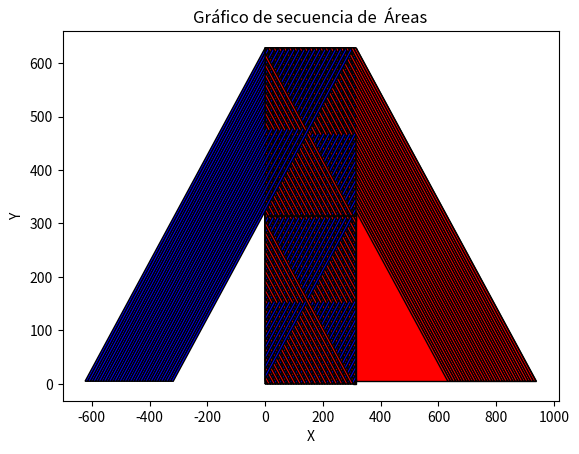
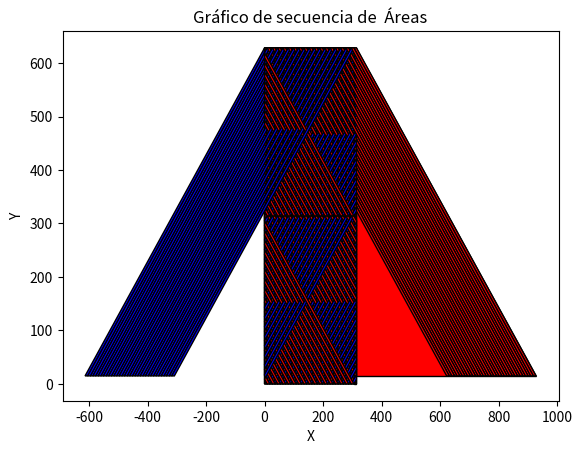
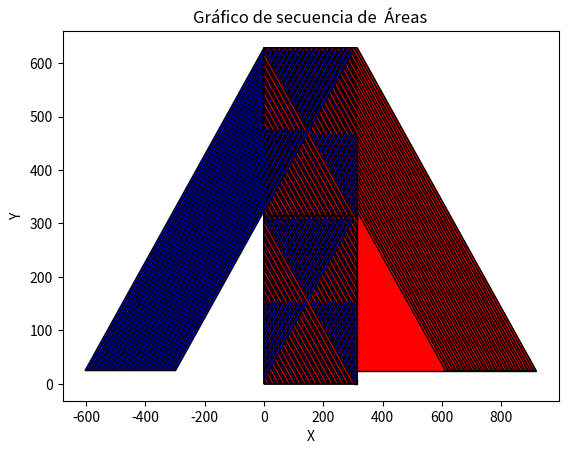
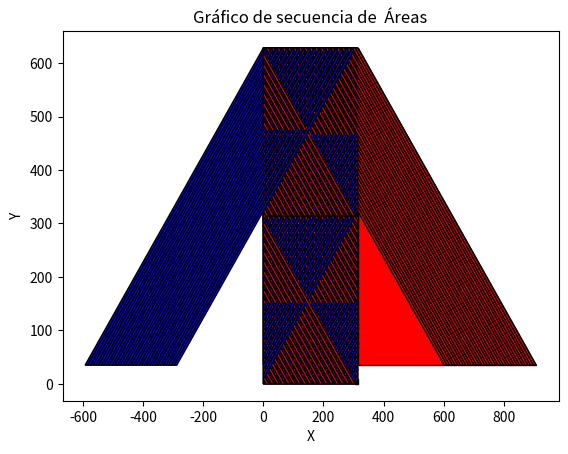
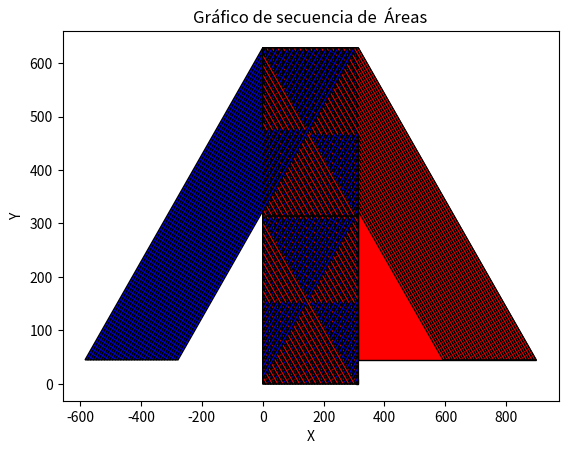
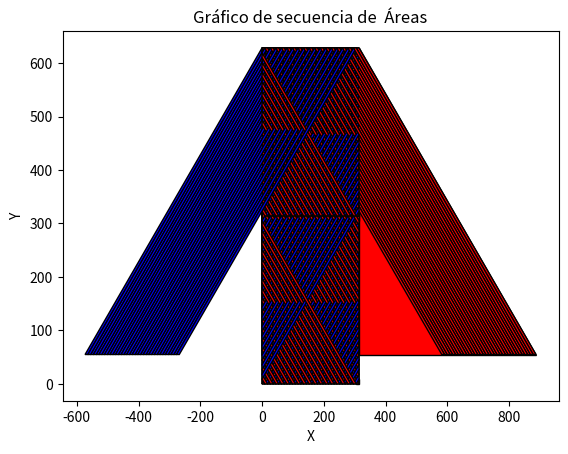
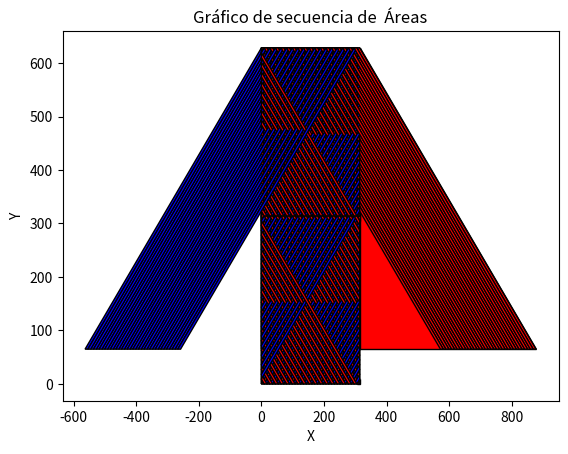
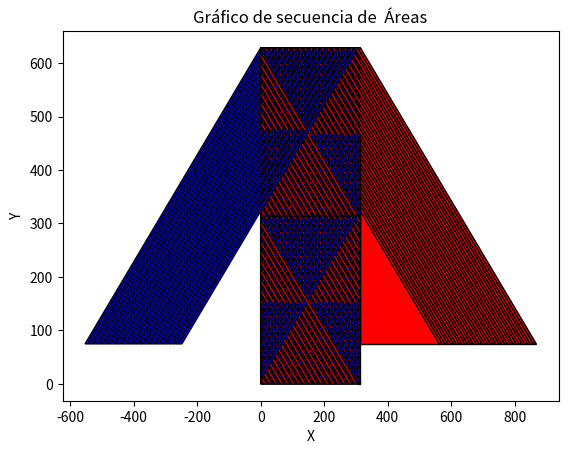
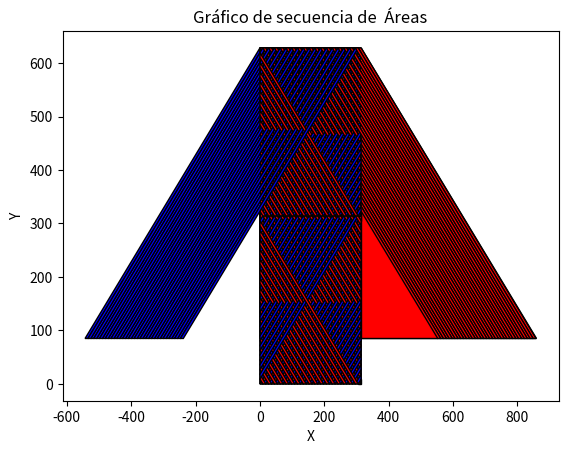
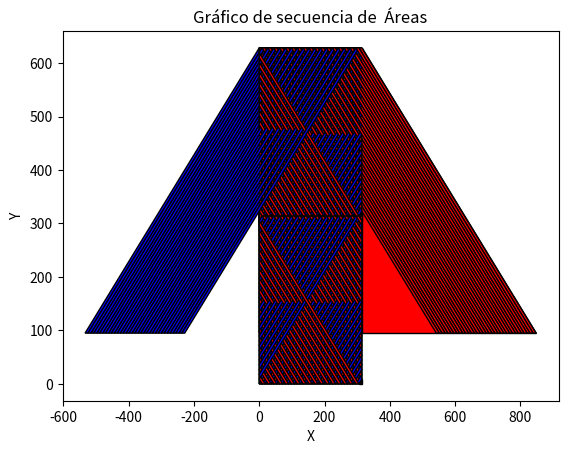
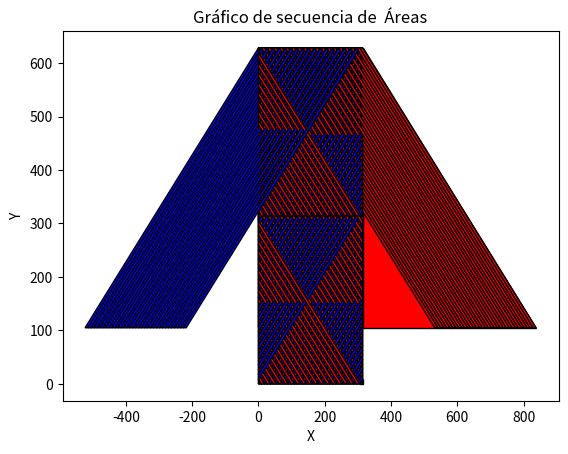
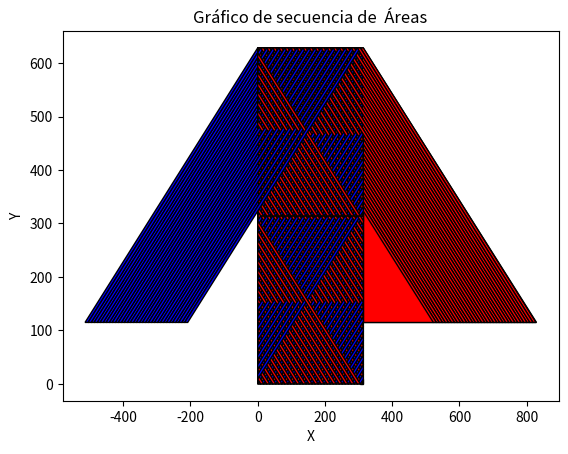
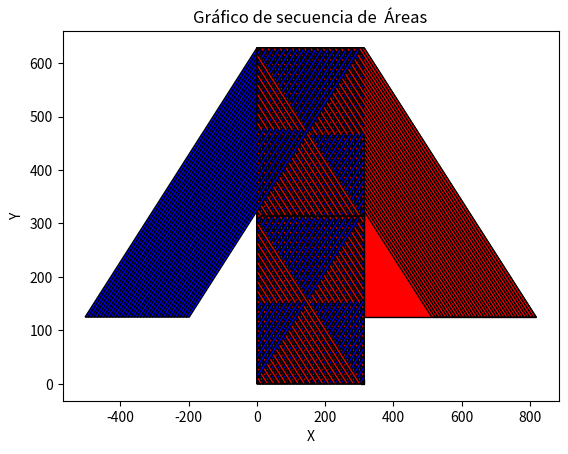
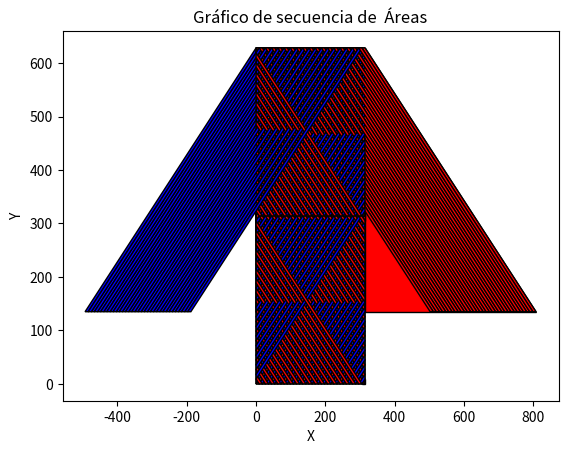
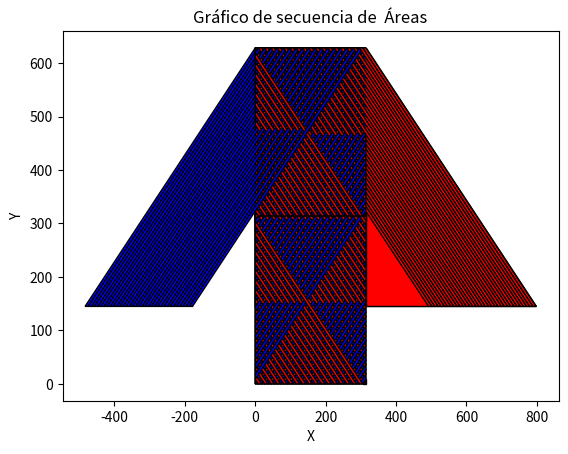
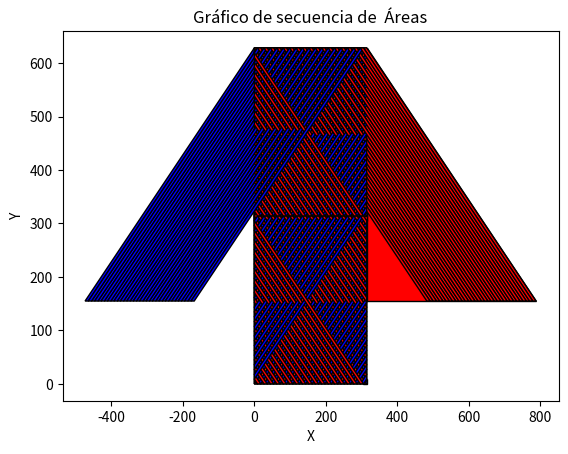

Generate these figures, in order, with matplotlib:
import matplotlib.pyplot as plt
import math

PI = math.pi
radio=50.0
NP=35
PASO_HELICE=314.1592653589794
orden_de_patrones=[1, 3, 5, 7, 9, 11, 13, 15, 17, 19, 21, 23, 25, 27, 29, 31, 33, 35, 2, 4, 6, 8, 10, 12, 14, 16, 18, 20, 22, 24, 26, 28, 30, 32, 34]
vector_X_cara_a=[0.0, 8.975979010256552, 17.951958020513104, 26.927937030769655, 35.90391604102621, 44.87989505128276, 53.85587406153931, 62.83185307179586, 71.80783208205241, 80.78381109230897, 89.75979010256552, 98.73576911282207, 107.71174812307862, 116.68772713333517, 125.66370614359172, 134.6396851538483, 143.61566416410483, 152.59164317436137, 161.56762218461793, 170.5436011948745, 179.51958020513104, 188.49555921538757, 197.47153822564414, 206.4475172359007, 215.42349624615724, 224.39947525641378, 233.37545426667035, 242.3514332769269, 251.32741228718345, 260.30339129744, 269.2793703076966, 278.2553493179531, 287.23132832820966, 296.2073073384662, 305.18328634872273]
PASO_EN_Y=8.975979010256554
CANTIDAD_VUELTAS_HELICE=2
alfa=0.7853981633974483
#longitud_util = 300 #Longitud útil del patrón
longitud_util = 5 #Longitud útil del patrón

PASO_HELICE=314.1592653589794


def grafico_patron_elegido(PI, radio, NP, PASO_HELICE, orden_de_patrones, vector_X_cara_a, PASO_EN_Y, CANTIDAD_VUELTAS_HELICE, alfa, longitud_util):
    
    # Calcular puntos en X para las caras A y B
    XA = vector_X_cara_a
    XA.append(2*PI*radio)  # Agregar el último punto en XA

    YA = [i * PASO_EN_Y for i in range(NP + 1)]  # Generar valores YA
    YA.append(PASO_HELICE)  # Agregar el último punto en XA
    
    # Generar áreas para graficar
    AREAS_IDA = []
    AREAS_VUELTA = []
    # Graficar áreas
    fig, ax = plt.subplots()
    # Etiquetas de los ejes
    ax.set_xlabel('X')
    ax.set_ylabel('Y')
    ax.set_title('Gráfico de secuencia de  Áreas')
    for secuencia in orden_de_patrones:
        NP=len(orden_de_patrones)
        print(secuencia)
        print(NP)
        secuencia=secuencia-1
        print(secuencia)
        # Área entre XA e YB
        if CANTIDAD_VUELTAS_HELICE>0:

            LONGITUD_IRREGULAR=longitud_util-CANTIDAD_VUELTAS_HELICE*PASO_HELICE

            for i in range(CANTIDAD_VUELTAS_HELICE):
                area_regular_ida(secuencia, NP, XA, YA, i, PASO_HELICE, AREAS_IDA, ax)

            for j in range(CANTIDAD_VUELTAS_HELICE):
                area_regular_vuelta(secuencia, NP, XA, YA, j, PASO_HELICE, AREAS_VUELTA, ax)
            
            area_irregular_ida(secuencia, XA, PASO_HELICE, AREAS_IDA, ax, CANTIDAD_VUELTAS_HELICE, LONGITUD_IRREGULAR, alfa, PI, radio)
            
            area_irregular_vuelta(secuencia, XA, PASO_HELICE, AREAS_VUELTA, ax, CANTIDAD_VUELTAS_HELICE, LONGITUD_IRREGULAR, alfa, PI, radio)
        else:
            LONGITUD_IRREGULAR=longitud_util
            
            area_irregular_ida(secuencia, XA, PASO_HELICE, AREAS_IDA, ax, CANTIDAD_VUELTAS_HELICE, LONGITUD_IRREGULAR, alfa, PI, radio)
            
            area_irregular_vuelta(secuencia, XA, PASO_HELICE, AREAS_VUELTA, ax, CANTIDAD_VUELTAS_HELICE, LONGITUD_IRREGULAR, alfa, PI, radio)

    print(AREAS_IDA)
    print(AREAS_VUELTA)

    plt.show()

def area_regular_ida(secuencia, NP, XA, YA, i, PASO_HELICE, AREAS_IDA, ax):
    if secuencia!=NP:
        area_ida_1 = [
            (XA[secuencia], YA[0]+PASO_HELICE*i),
            (XA[secuencia + 1], YA[0]+PASO_HELICE*i),
            (XA[NP], YA[NP-secuencia-1]+PASO_HELICE*i),
            (XA[NP], YA[NP-secuencia]+PASO_HELICE*i)
        ]
    else:
        area_ida_1 = [
            (XA[secuencia-1], YA[0]+PASO_HELICE*i),
            (XA[secuencia], YA[0])+PASO_HELICE*i,
            (XA[NP],YA[NP-secuencia-1]+PASO_HELICE*i)
        ]
    AREAS_IDA.append(area_ida_1)
    xs, ys = zip(*area_ida_1)  # Separar coordenadas X e Y
    ax.fill(xs, ys, 'b', edgecolor='black')  # Rellenar área ida con azul

    # Área entre XA e YB
    if secuencia==0:
        area_ida_2 = [
            (XA[0], YA[NP]+PASO_HELICE*i),
            (XA[secuencia+1], YA[NP]+PASO_HELICE*i),
            (XA[0], YA[NP-secuencia-1]+PASO_HELICE*i)
        ]
    else:
        area_ida_2 = [
            (XA[0], YA[NP-secuencia]+PASO_HELICE*i),
            (XA[secuencia], YA[NP]+PASO_HELICE*i),
            (XA[secuencia+1], YA[NP]+PASO_HELICE*i),
            (XA[0], YA[NP-secuencia-1]+PASO_HELICE*i)
        ]
    AREAS_IDA.append(area_ida_2)
    xs, ys = zip(*area_ida_2)  # Separar coordenadas X e Y
    ax.fill(xs, ys, 'b', edgecolor='black')  # Rellenar área ida con azul

def area_regular_vuelta(secuencia, NP, XA, YA, j, PASO_HELICE, AREAS_VUELTA, ax):
    if secuencia==NP:
        area_vuelta_1 = [
            (XA[NP], YA[NP]+PASO_HELICE*j),
            (XA[NP], YA[NP-1]+PASO_HELICE*j),
            (XA[NP-1], YA[NP]+PASO_HELICE*j),
        ]
    else:
        area_vuelta_1 = [
            (XA[secuencia], YA[NP]+PASO_HELICE*j),
            (XA[secuencia + 1], YA[NP]+PASO_HELICE*j),
            (XA[NP], YA[secuencia+1]+PASO_HELICE*j),
            (XA[NP], YA[secuencia]+PASO_HELICE*j)
        ]
    AREAS_VUELTA.append(area_vuelta_1)
    xs, ys = zip(*area_vuelta_1)  # Separar coordenadas X e Y
    ax.fill(xs, ys, 'r', edgecolor='black')  # Rellenar área vuelta con rojo

    if secuencia==0:
        area_vuelta_2 = [
            (XA[0], YA[0]+PASO_HELICE*j),
            (XA[0], YA[1]+PASO_HELICE*j),
            (XA[1], YA[0]),
        ]
    else:
        area_vuelta_2 = [
            (XA[secuencia], YA[0]+PASO_HELICE*j),
            (XA[0], YA[secuencia]+PASO_HELICE*j),
            (XA[0], YA[secuencia+1]+PASO_HELICE*j),
            (XA[secuencia+1], YA[0]+PASO_HELICE*j)
        ]
    AREAS_VUELTA.append(area_vuelta_2)
    xs, ys = zip(*area_vuelta_2)  # Separar coordenadas X e Y
    ax.fill(xs, ys, 'r', edgecolor='black')  # Rellenar área vuelta con rojo


def area_irregular_ida(secuencia, XA, PASO_HELICE, AREAS_IDA, ax, CANTIDAD_VUELTAS_HELICE, LONGITUD_IRREGULAR, alfa, PI, radio):

    a=XA[secuencia]
    b=XA[secuencia+1]
    a1=a+math.tan(alfa)*LONGITUD_IRREGULAR
    b1=b+math.tan(alfa)*LONGITUD_IRREGULAR
    
    maxX=2*PI*radio #Máximo Limite en el eje X
    minY=CANTIDAD_VUELTAS_HELICE*PASO_HELICE
    maxY=minY+LONGITUD_IRREGULAR #Máximo Limite en el eje Y
    
    delta_X1=b1-maxX
    delta_Y1=delta_X1/math.tan(alfa)
    
    if b<maxX and a1<maxX and b1<=maxX:
        area_ida_1 = [
            (a, minY),
            (b, minY),
            (b1, maxY),
            (a1, maxY)
        ]
        AREAS_IDA.append(area_ida_1)
        xs, ys = zip(*area_ida_1)  # Separar coordenadas X e Y
        ax.fill(xs, ys, 'b', edgecolor='black')  # Rellenar área ida con azul
    
    if b==maxX and a1==maxX and delta_Y1==LONGITUD_IRREGULAR:
        area_ida_1 = [
            (a, minY),
            (b, minY),
            (maxX, maxY)
        ]
        AREAS_IDA.append(area_ida_1)
        xs, ys = zip(*area_ida_1)  # Separar coordenadas X e Y
        ax.fill(xs, ys, 'b', edgecolor='black')  # Rellenar área ida con azul
        
        area_ida_2 = [
            (0, minY),
            (b1-b, maxY),
            (0, maxY),
        ]
        AREAS_IDA.append(area_ida_2)
        xs, ys = zip(*area_ida_2)  # Separar coordenadas X e Y
        ax.fill(xs, ys, 'b', edgecolor='black')  # Rellenar área ida con azul
    
    if b<=maxX and a1<maxX and b1>maxX:
        
        area_ida_1 = [
            (a, minY),
            (b, minY),
            (maxX, maxY-delta_Y1),
            (maxX, maxY),
            (a1, maxY)
        ]
        AREAS_IDA.append(area_ida_1)
        xs, ys = zip(*area_ida_1)  # Separar coordenadas X e Y
        ax.fill(xs, ys, 'b', edgecolor='black')  # Rellenar área ida con azul
        
        area_ida_2 = [
            (0, maxY-delta_Y1),
            (delta_X1, maxY),
            (0, maxY),
        ]
        AREAS_IDA.append(area_ida_2)
        xs, ys = zip(*area_ida_2)  # Separar coordenadas X e Y
        ax.fill(xs, ys, 'b', edgecolor='black')  # Rellenar área ida con azul
    
    if b<=maxX and a1>maxX and b1>maxX:
        c=(maxX-b)/math.tan(alfa)
        d=(maxX-a)/math.tan(alfa)
        extremo=(b-a)/math.tan(alfa)
        if d>extremo:
            area_ida_1 = [
                (a, minY),
                (b, minY),
                (maxX, minY+c),
                (maxX, minY+d)
            ]
            AREAS_IDA.append(area_ida_1)
            xs, ys = zip(*area_ida_1)  # Separar coordenadas X e Y
            ax.fill(xs, ys, 'b', edgecolor='black')  # Rellenar área ida con azul
            area_ida_2 = [
                (0, minY+c),
                (0, minY+d),
                (a1-maxX, maxY),
                (b1-maxX, maxY)
            ]
            AREAS_IDA.append(area_ida_2)
            xs, ys = zip(*area_ida_2)  # Separar coordenadas X e Y
            ax.fill(xs, ys, 'b', edgecolor='black')  # Rellenar área ida con azul
        
        if d<=extremo:
            area_ida_1 = [
                (a, minY),
                (maxX, minY),
                (maxX, minY+d)
            ]
            AREAS_IDA.append(area_ida_1)
            xs, ys = zip(*area_ida_1)  # Separar coordenadas X e Y
            ax.fill(xs, ys, 'b', edgecolor='black')  # Rellenar área ida con azul
            area_ida_2 = [
                (0, minY+0),
                (0, minY+d),
                (a1-maxX, maxY),
                (b1-maxX, maxY)
            ]
            AREAS_IDA.append(area_ida_2)
            xs, ys = zip(*area_ida_2)  # Separar coordenadas X e Y
            ax.fill(xs, ys, 'b', edgecolor='black')  # Rellenar área ida con azul


def area_irregular_vuelta(secuencia, XA, PASO_HELICE, AREAS_VUELTA, ax, CANTIDAD_VUELTAS_HELICE, LONGITUD_IRREGULAR, alfa, PI, radio):
    maxX=2*PI*radio #Máximo Limite en el eje X
    minY=CANTIDAD_VUELTAS_HELICE*PASO_HELICE
    maxY=minY+LONGITUD_IRREGULAR #Máximo Limite en el eje Y
    
    a=XA[secuencia]
    b=XA[secuencia+1]
    a1=a-math.tan(alfa)*LONGITUD_IRREGULAR
    b1=b-math.tan(alfa)*LONGITUD_IRREGULAR
    a2=a-math.tan(alfa)*LONGITUD_IRREGULAR+maxX
    b2=b-math.tan(alfa)*LONGITUD_IRREGULAR+maxX
    adyacente1=a/math.tan(alfa)
    adyacente2=b/math.tan(alfa)

    
    if secuencia==0 and (minY+adyacente2)>maxY:
        xi=(adyacente2-LONGITUD_IRREGULAR)*math.tan(alfa)
        xii=LONGITUD_IRREGULAR*math.tan(alfa)
        area_vuelta_1 = [
            (0, minY),
            (b, minY),
            (xi, maxY),
            (0, maxY),
        ]
        AREAS_VUELTA.append(area_vuelta_1)
        xs, ys = zip(*area_vuelta_1)  # Separar coordenadas X e Y
        ax.fill(xs, ys, 'r', edgecolor='black')  # Rellenar área ida con azul
        
        area_vuelta_2 = [
            (maxX, minY),
            (maxX, maxY),
            (maxX-xii, maxY),
        ]
        AREAS_VUELTA.append(area_vuelta_2)
        xs, ys = zip(*area_vuelta_2)  # Separar coordenadas X e Y
        ax.fill(xs, ys, 'r', edgecolor='black')  # Rellenar área ida con azul
    
    if secuencia==0 and (minY+adyacente2)==maxY:
        xi=LONGITUD_IRREGULAR*math.tan(alfa)
        area_vuelta_1 = [
            (0, minY),
            (b, minY),
            (0, maxY),
        ]
        AREAS_VUELTA.append(area_vuelta_1)
        xs, ys = zip(*area_vuelta_1)  # Separar coordenadas X e Y
        ax.fill(xs, ys, 'r', edgecolor='black')  # Rellenar área ida con azul
        
        area_vuelta_2 = [
            (maxX, minY),
            (maxX, maxY),
            (maxX-xi, maxY),
        ]
        AREAS_VUELTA.append(area_vuelta_2)
        xs, ys = zip(*area_vuelta_2)  # Separar coordenadas X e Y
        ax.fill(xs, ys, 'r', edgecolor='black')  # Rellenar área ida con azul
    
    if secuencia==0 and (minY+adyacente2)<maxY:
        xi=maxX-math.tan(alfa)*(LONGITUD_IRREGULAR-adyacente2)
        xii=maxX-math.tan(alfa)*(LONGITUD_IRREGULAR)
        area_vuelta_1 = [
            (0, minY),
            (b, minY),
            (0, minY+adyacente2)
        ]
        AREAS_VUELTA.append(area_vuelta_1)
        xs, ys = zip(*area_vuelta_1)  # Separar coordenadas X e Y
        ax.fill(xs, ys, 'r', edgecolor='black')  # Rellenar área ida con azul
        
        area_vuelta_2 = [
            (maxX, minY),
            (maxX, minY+adyacente2),
            (xi, maxY),
            (xii, maxY),
        ]
        AREAS_VUELTA.append(area_vuelta_2)
        xs, ys = zip(*area_vuelta_2)  # Separar coordenadas X e Y
        ax.fill(xs, ys, 'r', edgecolor='black')  # Rellenar área ida con azul

    if secuencia!=0 and (minY+adyacente2)>maxY and (minY+adyacente1)<maxY:
        yi=a/math.tan(alfa)
        yii=maxY-yi
        xi=maxX-yii*math.tan(alfa)
        area_vuelta_1 = [
            (a, minY),
            (b, minY),
            (b1, maxY),
            (0, maxY),
            (0, minY+yi)
        ]
        AREAS_VUELTA.append(area_vuelta_1)
        xs, ys = zip(*area_vuelta_1)  # Separar coordenadas X e Y
        ax.fill(xs, ys, 'r', edgecolor='black')  # Rellenar área ida con azul
        
        area_vuelta_2 = [
            (maxX, minY+yi),
            (maxX, maxY),
            (a2, maxY)
        ]
        AREAS_VUELTA.append(area_vuelta_2)
        xs, ys = zip(*area_vuelta_2)  # Separar coordenadas X e Y
        ax.fill(xs, ys, 'r', edgecolor='black')  # Rellenar área ida con azul

    if secuencia!=0 and (minY+adyacente2)>maxY and (minY+adyacente1)>maxY:
        area_vuelta_1 = [
            (a, minY),
            (b, minY),
            (b1, maxY),
            (a1, maxY),
        ]
        AREAS_VUELTA.append(area_vuelta_1)
        xs, ys = zip(*area_vuelta_1)  # Separar coordenadas X e Y
        ax.fill(xs, ys, 'r', edgecolor='black')  # Rellenar área ida con azul
    
    if secuencia!=0 and (minY+adyacente2)<maxY and (minY+adyacente1)<maxY:
        area_vuelta_1 = [
            (a, minY),
            (b, minY),
            (0, minY+adyacente2),
            (0, minY+adyacente1),
        ]
        AREAS_VUELTA.append(area_vuelta_1)
        xs, ys = zip(*area_vuelta_1)  # Separar coordenadas X e Y
        ax.fill(xs, ys, 'r', edgecolor='black')  # Rellenar área ida con azul
        
        area_vuelta_2 = [
            (maxX, minY+adyacente1),
            (maxX, minY+adyacente2),
            (b2, maxY),
            (a2, maxY)
        ]
        AREAS_VUELTA.append(area_vuelta_2)
        xs, ys = zip(*area_vuelta_2)  # Separar coordenadas X e Y
        ax.fill(xs, ys, 'r', edgecolor='black')  # Rellenar área ida con azul

while longitud_util<PASO_HELICE:
    grafico_patron_elegido(PI, radio, NP, PASO_HELICE, orden_de_patrones, vector_X_cara_a, PASO_EN_Y, CANTIDAD_VUELTAS_HELICE, alfa, longitud_util)
    longitud_util=longitud_util+10